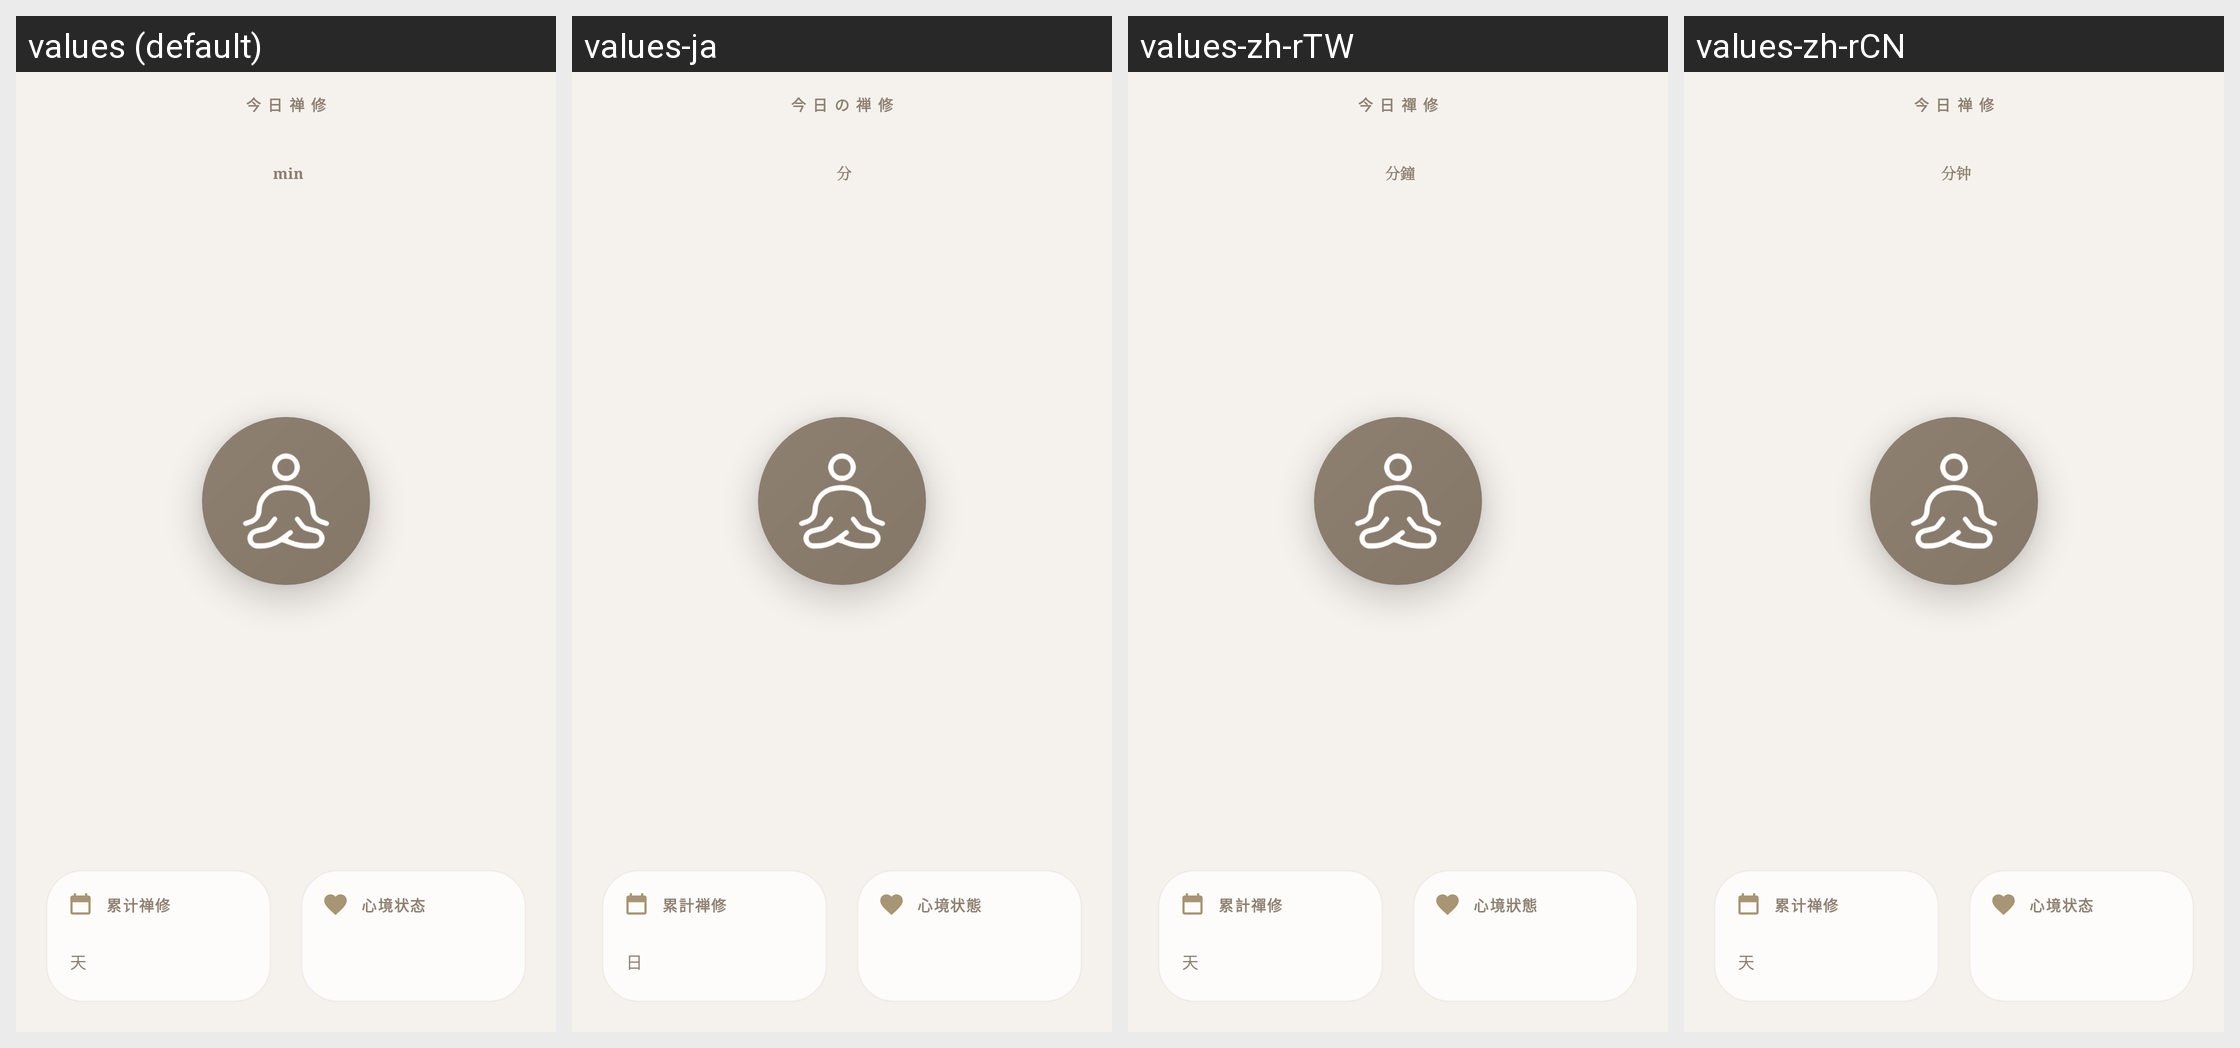

The same Android screen rendered under several of its app's locales, left to right. List the strings drawn on it with the default value and each locale's translation.
Android screen res/layout/view_home_tab.xml rendered under 4 locales, left to right: values (default), values-ja, values-zh-rTW, values-zh-rCN. Device: Nexus 5 (rendered at 1080×1920; each locale shown at half size, 540×960, under a caption strip naming it); theme Theme.ZenSee.
Other locales in the repository, not shown: values-de, values-en, values-es, values-fr, values-pt.
Strings drawn on this screen, with the default value and each locale's value (text and hints the layout hard-codes, and strings that could not be matched under every locale, appear in the picture but are not listed):

today_meditation
  values: 今日禅修
  values-ja: 今日の禅修
  values-zh-rTW: 今日禪修
  values-zh-rCN: 今日禅修

minutes_unit
  values: min
  values-ja: 分
  values-zh-rTW: 分鐘
  values-zh-rCN: 分钟

accumulated_meditation
  values: 累计禅修
  values-ja: 累計禅修
  values-zh-rTW: 累計禪修
  values-zh-rCN: 累计禅修

days_unit
  values: 天
  values-ja: 日
  values-zh-rTW: 天
  values-zh-rCN: 天

mood_status
  values: 心境状态
  values-ja: 心境状態
  values-zh-rTW: 心境狀態
  values-zh-rCN: 心境状态
